16-way image classification set "PlantVillage" from GitHub (sss41097/PlantVillage); label vocabulary: Potato___Early_blight, Potato___Late_blight, Potato___healthy, Rice__Bacterial leaf blight, Rice__Brown spot, Rice__Leaf smut, Tomato__Late_Blight, Tomato___Bacterial_spot, Tomato___Early_blight, Tomato___Late_blight, Tomato___Leaf_Mold, Tomato___Septoria_leaf_spot, Tomato___Spider_mites Two-spotted_spider_mite, Tomato___Target_Spot, Tomato___Tomato_mosaic_virus, Tomato___healthy.

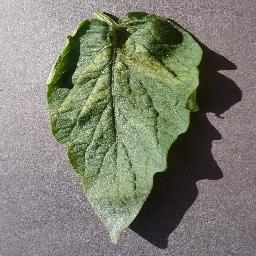
Label: Tomato___Spider_mites Two-spotted_spider_mite

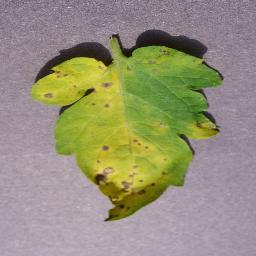
Label: Tomato___Septoria_leaf_spot

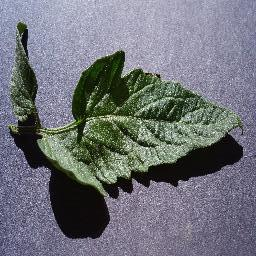
Label: Tomato___healthy

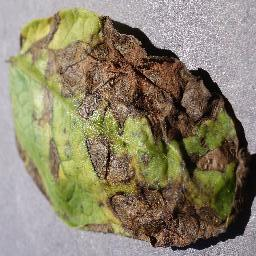
Label: Potato___Early_blight

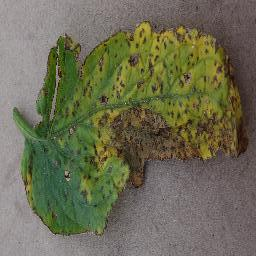
Label: Tomato___Bacterial_spot

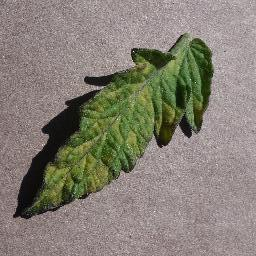
Label: Tomato___Leaf_Mold
